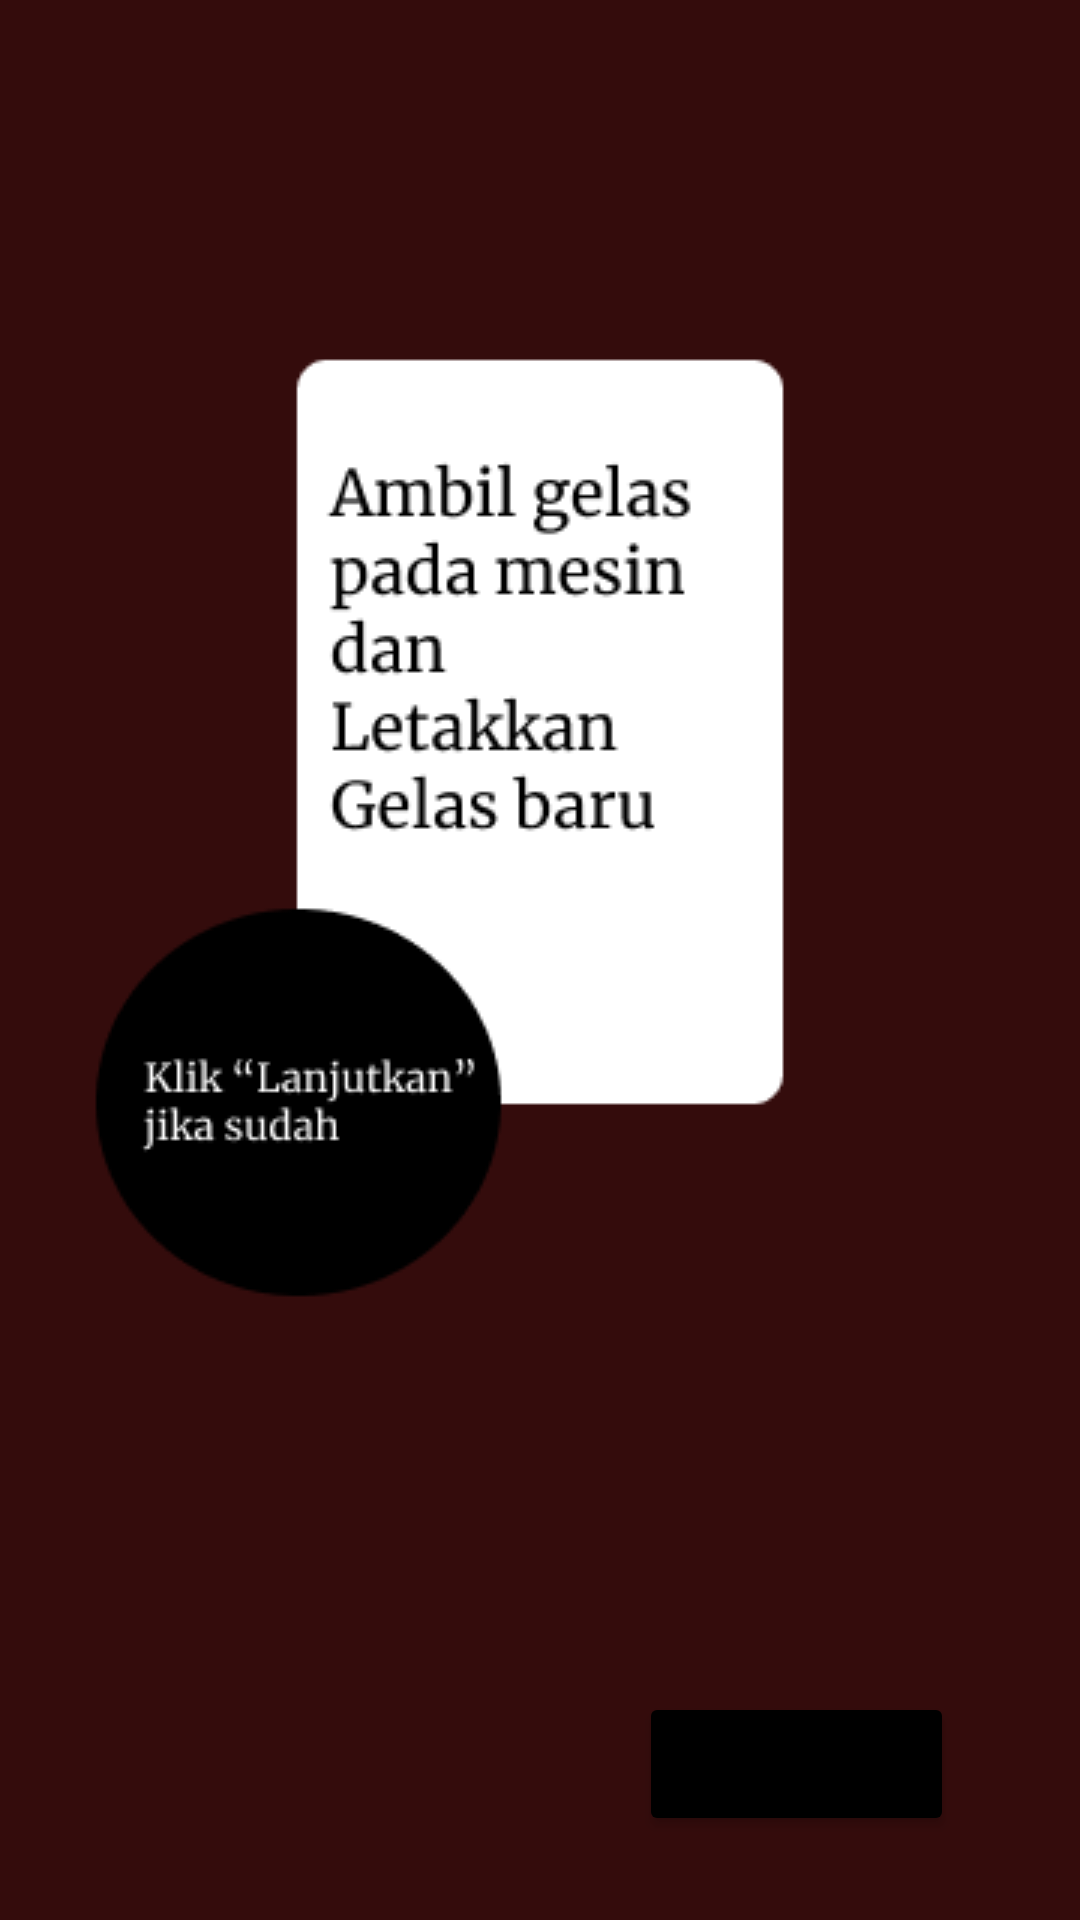

Produce the Android XML layout that renders to this screen, including the resource entries it uses.
<!-- AndroidManifest.xml: application theme Theme.Tafanisya -->
<!-- res/layout/activity_wait_screen.xml -->
<?xml version="1.0" encoding="utf-8"?>
<androidx.constraintlayout.widget.ConstraintLayout xmlns:android="http://schemas.android.com/apk/res/android"
    xmlns:app="http://schemas.android.com/apk/res-auto"
    xmlns:tools="http://schemas.android.com/tools"
    android:layout_width="match_parent"
    android:layout_height="match_parent"
    android:background="@drawable/order_screen"
    tools:context=".WaitScreen">

    <Button
        android:id="@+id/wsNext_btn"
        android:layout_width="wrap_content"
        android:layout_height="wrap_content"
        android:layout_marginBottom="28dp"
        android:backgroundTint="@color/black"
        android:text="Lanjutkan"
        app:layout_constraintBottom_toBottomOf="parent"
        app:layout_constraintEnd_toEndOf="parent"
        app:layout_constraintHorizontal_bias="0.835"
        app:layout_constraintStart_toStartOf="parent" />
</androidx.constraintlayout.widget.ConstraintLayout>
<!-- resources referenced by this layout -->
<resources>
  <color name="black">#FF000000</color>
  <!-- drawable order_screen: png bitmap (drawable, 11836 bytes) -->
  <style name="Theme.Tafanisya" parent="Theme.MaterialComponents.DayNight.NoActionBar">
          
          <item name="colorPrimary">@color/purple_500</item>
          <item name="colorPrimaryVariant">@color/purple_700</item>
          <item name="colorOnPrimary">@color/white</item>
          
          <item name="colorSecondary">@color/teal_200</item>
          <item name="colorSecondaryVariant">@color/teal_700</item>
          <item name="colorOnSecondary">@color/black</item>
          
          <item name="android:statusBarColor" tools:targetApi="l">?attr/colorPrimaryVariant</item>
          
      </style>
  <color name="purple_500">#340C0C</color>
  <color name="purple_700">#340C0C</color>
  <color name="white">#FFFFFFFF</color>
  <color name="teal_200">#E1E1E1</color>
  <color name="teal_700">#FF018786</color>
</resources>
